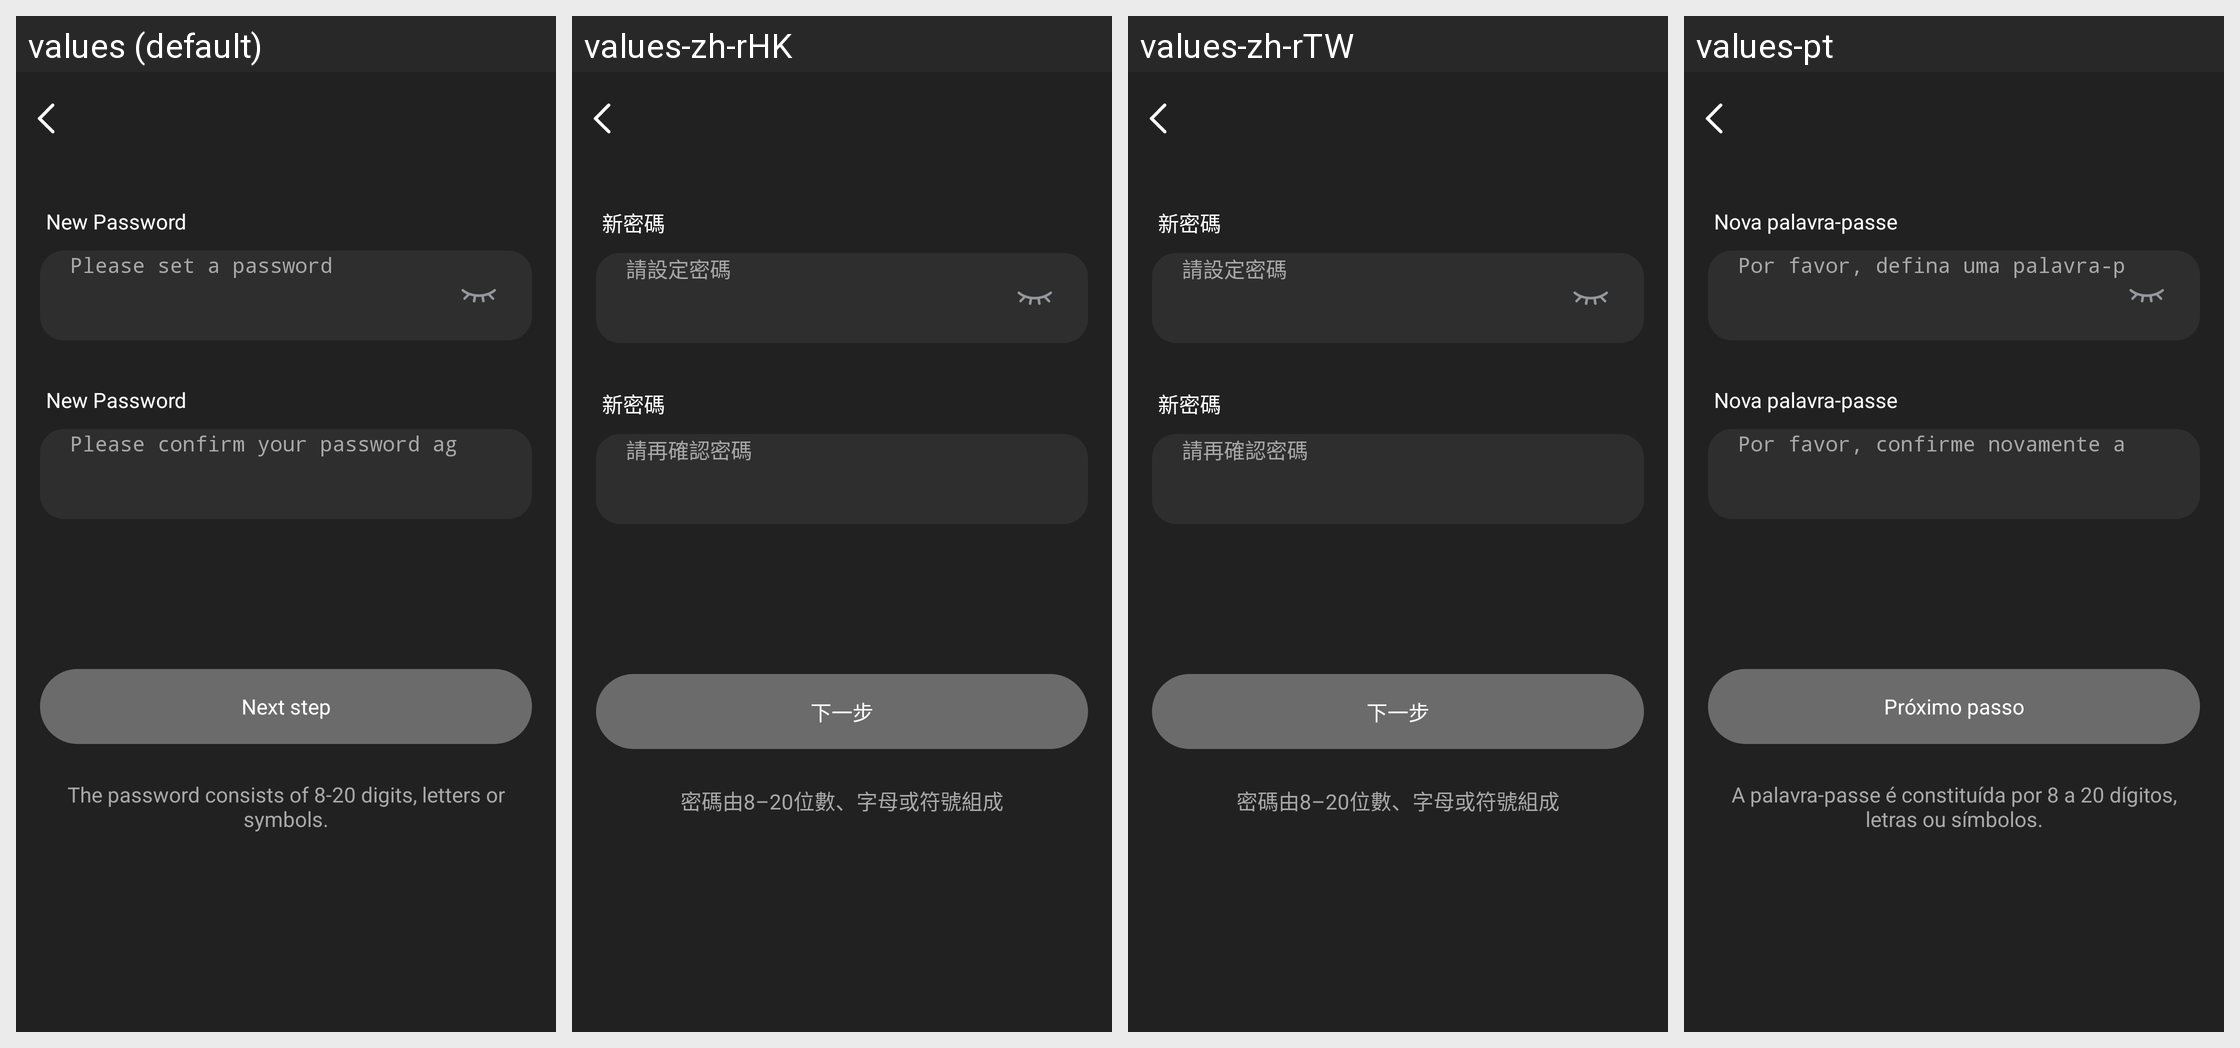

For this localized Android screen grid, give each drawn string resource with its value in every locale shown.
Android screen res/layout/activity_set_pwd_confirm.xml rendered under 4 locales, left to right: values (default), values-zh-rHK, values-zh-rTW, values-pt. Device: Nexus 5 (rendered at 1080×1920; each locale shown at half size, 540×960, under a caption strip naming it); theme Theme.GlassStudio.
Other locales in the repository, not shown: values-ar, values-de, values-es, values-fr, values-hi-rIN, values-in-rID, values-it-rIT, values-ja, values-ko-rKR, values-pt-rBR, values-ru-rRU, values-th-rTH, values-tr-rTR, values-vi-rVN, values-zh-rCN.
Strings drawn on this screen, with the default value and each locale's value (text and hints the layout hard-codes, and strings that could not be matched under every locale, appear in the picture but are not listed):

h_glass_253
  values: New Password
  values-zh-rHK: 新密碼
  values-zh-rTW: 新密碼
  values-pt: Nova palavra-passe

h_glass_254
  values: Please set a password
  values-zh-rHK: 請設定密碼
  values-zh-rTW: 請設定密碼
  values-pt: Por favor, defina uma palavra-passe

h_glass_256
  values: Please confirm your password again
  values-zh-rHK: 請再確認密碼
  values-zh-rTW: 請再確認密碼
  values-pt: Por favor, confirme novamente a sua palavra-passe

h_glass_95
  values: Next step
  values-zh-rHK: 下一步
  values-zh-rTW: 下一步
  values-pt: Próximo passo

h_glass_257
  values: The password consists of 8-20 digits, letters or symbols.
  values-zh-rHK: 密碼由8–20位數、字母或符號組成
  values-zh-rTW: 密碼由8–20位數、字母或符號組成
  values-pt: A palavra-passe é constituída por 8 a 20 dígitos, letras ou símbolos.
